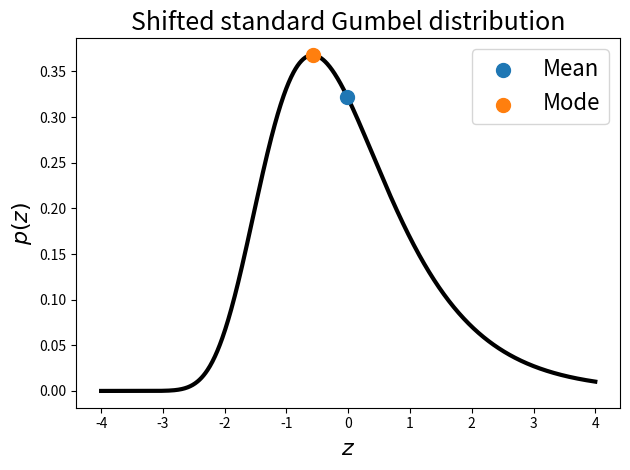

Python code for this plot:
# Copyright 2025 Google LLC
#
# Licensed under the Apache License, Version 2.0 (the "License");
# you may not use this file except in compliance with the License.
# You may obtain a copy of the License at
#
#     https://www.apache.org/licenses/LICENSE-2.0
#
# Unless required by applicable law or agreed to in writing, software
# distributed under the License is distributed on an "AS IS" BASIS,
# WITHOUT WARRANTIES OR CONDITIONS OF ANY KIND, either express or implied.
# See the License for the specific language governing permissions and
# limitations under the License.

import numpy as np
import matplotlib.pyplot as plt


gamma = np.euler_gamma


def sample(rng, size):
  """Sample from shifted standard Gumbel distribution."""
  u = rng.rand(size)
  return -np.log(-np.log(u)) - gamma


def pdf(z):
  """PDF of shifted standard Gumbel distribution."""
  nu = z + gamma + np.exp(-(z + gamma))
  return np.exp(-nu)


rng = np.random.RandomState(0)
z = sample(rng, 10000)
mean = np.mean(z)
mode = - gamma

z = np.linspace(-4, 4, 1000)

plt.figure()

plt.plot(z, pdf(z), lw=3, c="k", zorder=1)
plt.scatter([mean], [pdf(mean)], label="Mean", s=100, zorder=2)
plt.scatter([mode], [pdf(mode)], label="Mode", s=100, zorder=2)
plt.xlabel(r"$z$", size=16)
plt.ylabel(r"$p(z)$", size=16)
plt.title("Shifted standard Gumbel distribution", size=18)

plt.legend(loc="best", fontsize=16)

plt.tight_layout()

plt.show()
